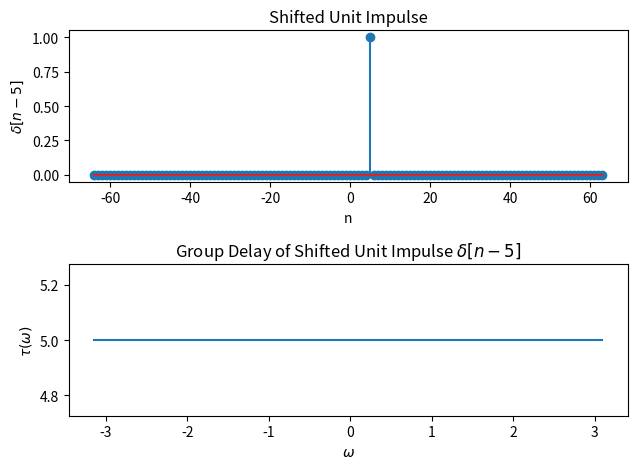
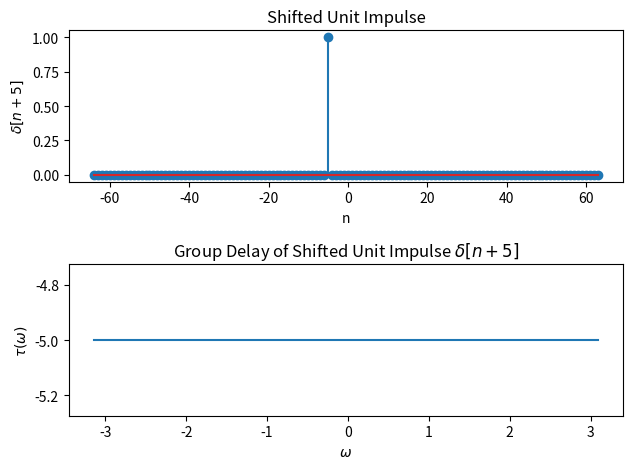

The script that saved these images, in order:
# ESE 531: HW5 Problem 2

# Group Delay 

# libraries
import numpy as np
import matplotlib.pyplot as plt

'''
function: gdel

arguments:

    x: signal x[n] at the times (n)
    n: vector of time indices
    Lfft: length of the FFT used

returns:

    gd: Group delay values on [pi, pi)
    w: list of frequencies over [-pi, pi)
'''
def gdel(x, n, Lfft):

    X = np.fft.fft(x, Lfft)
    dXdw = np.fft.fft(n * x, Lfft)
    gd = np.fft.fftshift(np.real(dXdw / X))
    w = (2 * np.pi / Lfft) * np.arange(0, Lfft) - np.pi

    return gd, w


if __name__ == "__main__":

    # generate a shifted unit impulse signal
    n = np.arange(-64, 64, 1)
    delta1 = np.zeros(128)
    delta2 = np.zeros(128)
    delta1[64 + 5] = 1
    delta2[64 - 5] = 1

    # generate and plot group delay
    gd1, w1 = gdel(delta1, n, 128)
    gd2, w2 = gdel(delta2, n, 128)

    # plot the delta functions with corresponding group delays

    fig, axs = plt.subplots(2)

    axs[0].stem(n, delta1)
    axs[0].set_title('Shifted Unit Impulse')
    axs[0].set_xlabel('n')
    axs[0].set_ylabel(r'$\delta[n - 5]$')

    axs[1].plot(w1, gd1)
    axs[1].set_title(r'Group Delay of Shifted Unit Impulse $\delta[n - 5]$')
    axs[1].set_xlabel(r'$\omega$')
    axs[1].set_ylabel(r'$\tau(\omega)$')

    fig.tight_layout()
    plt.show()

    fig, axs = plt.subplots(2)

    axs[0].stem(n, delta2)
    axs[0].set_title('Shifted Unit Impulse')
    axs[0].set_xlabel('n')
    axs[0].set_ylabel(r'$\delta[n + 5]$')

    axs[1].plot(w2, gd2)
    axs[1].set_title(r'Group Delay of Shifted Unit Impulse $\delta[n + 5]$')
    axs[1].set_xlabel(r'$\omega$')
    axs[1].set_ylabel(r'$\tau(\omega)$')
    
    fig.tight_layout()
    plt.show()